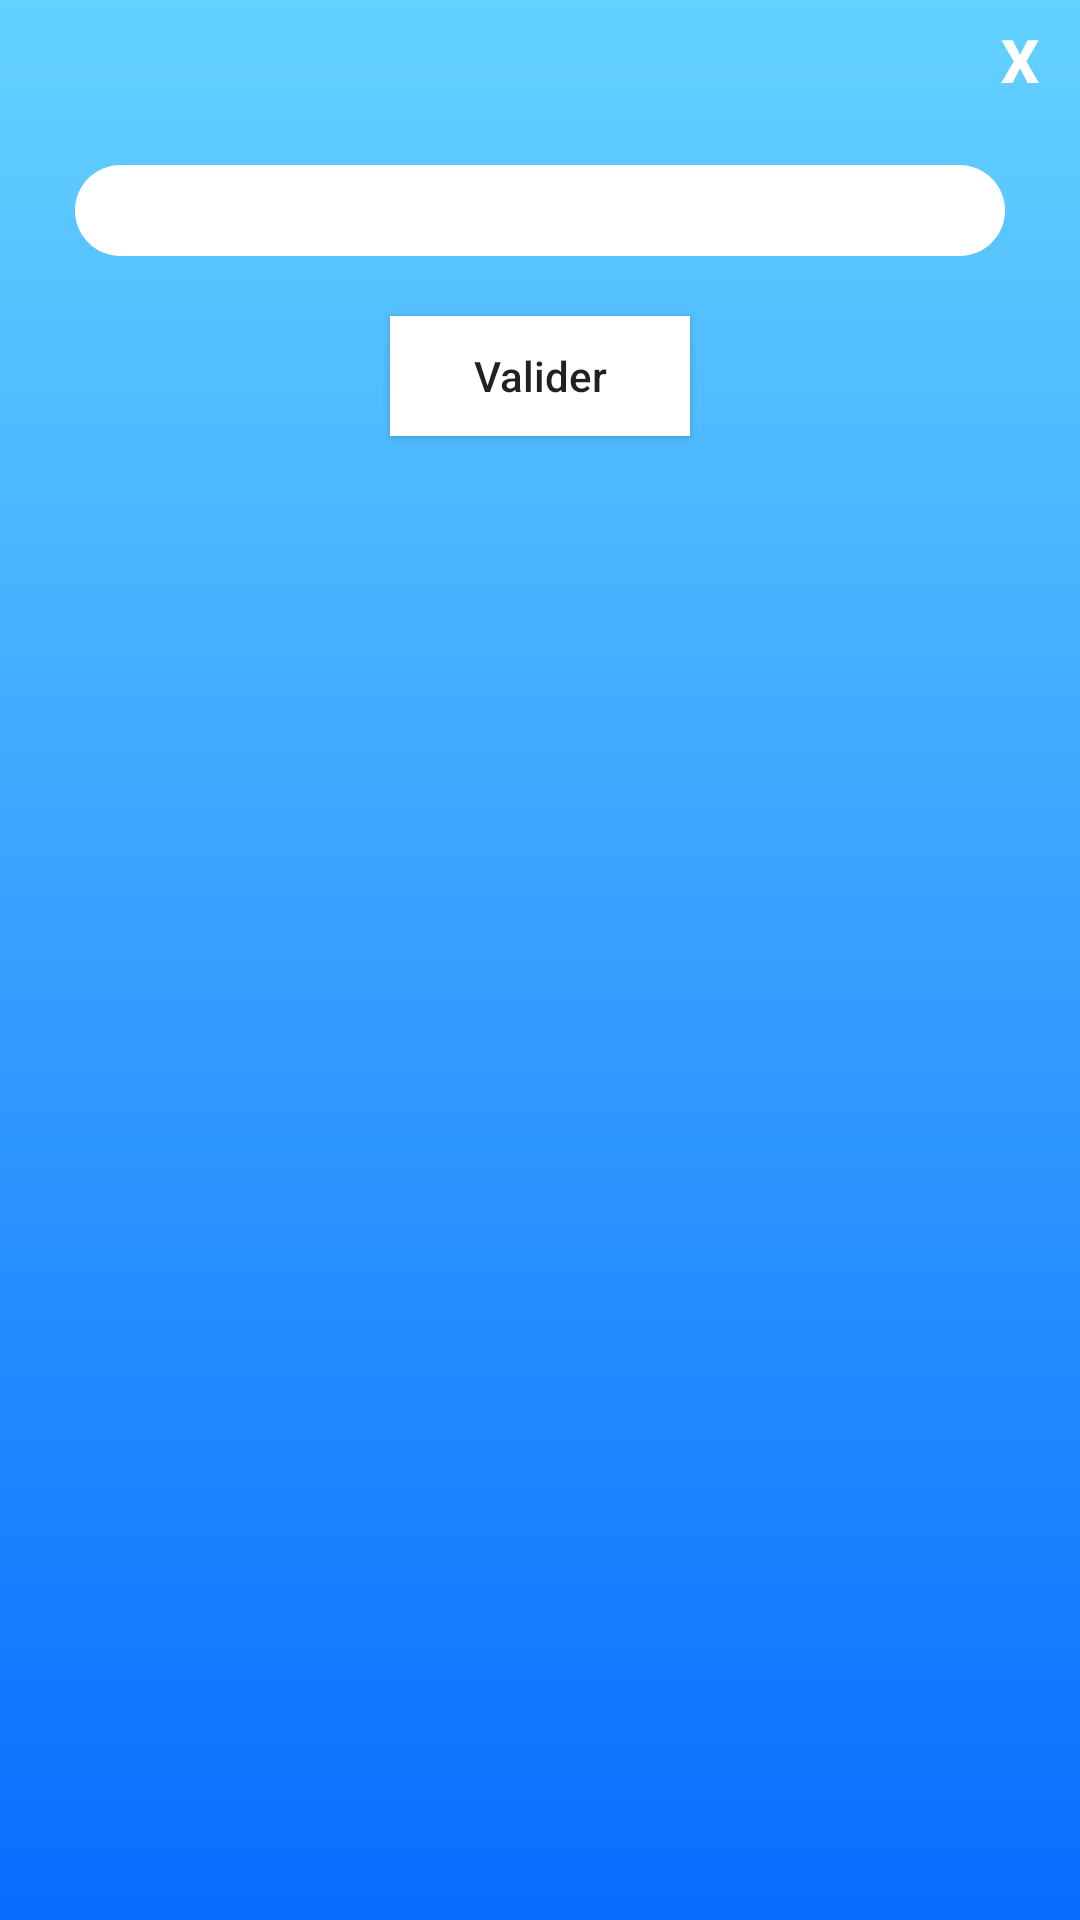

Write the Android layout XML for this screen, with the resource values it uses.
<!-- AndroidManifest.xml: application theme AppTheme -->
<!-- res/layout/add_order_popup.xml -->
<?xml version="1.0" encoding="utf-8"?>
<LinearLayout
    xmlns:android="http://schemas.android.com/apk/res/android"
    android:orientation="vertical"
    android:layout_width="350dp"
    android:layout_height="wrap_content"
    android:padding="5dp"
    android:layout_gravity="center"
    android:background="@drawable/app_background">

    <Button
        android:id="@+id/btn_close"
        android:layout_width="30dp"
        android:layout_height="30dp"
        android:textColor="@color/white"
        android:text="X"
        android:textStyle="bold"
        android:layout_gravity="end"
        android:gravity="center"
        android:background="@android:color/transparent"
        android:textSize="20dp" />

    <EditText
        android:id="@+id/txt_order"
        android:layout_width="match_parent"
        android:layout_height="wrap_content"
        android:textColor="@android:color/black"
        android:layout_marginTop="20dp"
        android:padding="5dp"
        android:textSize="15dp"
        android:layout_marginHorizontal="20dp"
        android:background="@drawable/popup_background" />

    <Button
        android:id="@+id/btn_valider"
        android:layout_width="100dp"
        android:layout_height="40dp"
        android:text="Valider"
        android:textAllCaps="false"
        android:background="@color/white"
        android:layout_gravity="center_horizontal"
        android:layout_marginBottom="20dp"
        android:layout_marginTop="20dp" />

</LinearLayout>
<!-- resources referenced by this layout -->
<resources>
  <color name="white">#FFFFFF</color>
  <!-- drawable app_background (drawable) -->
  <?xml version="1.0" encoding="utf-8"?>
  <shape
      android:shape="rectangle"
      xmlns:android="http://schemas.android.com/apk/res/android" >
  
      <gradient
          android:angle="270"
          android:startColor="@color/topBackground"
          android:endColor="@color/bottomBackground" />
  
      <corners android:radius="0dp" />
  
  </shape>
  <!-- drawable popup_background (drawable) -->
  <?xml version="1.0" encoding="utf-8"?>
  <shape
      android:shape="rectangle"
      xmlns:android="http://schemas.android.com/apk/res/android">
  
      <solid android:color="@color/white"/>
      <corners android:radius="20dp" />
  
  </shape>
  <style name="AppTheme" parent="Theme.AppCompat.Light.NoActionBar">
          
          <item name="colorPrimary">#C0078FCB</item>
          <item name="colorPrimaryDark">#B9078FCB</item>
          <item name="colorAccent">#FFFFFF</item>
      </style>
  <color name="topBackground">#64D2FF</color>
  <color name="bottomBackground">#076DFF</color>
  
      // Couleur item (ordre)
</resources>
